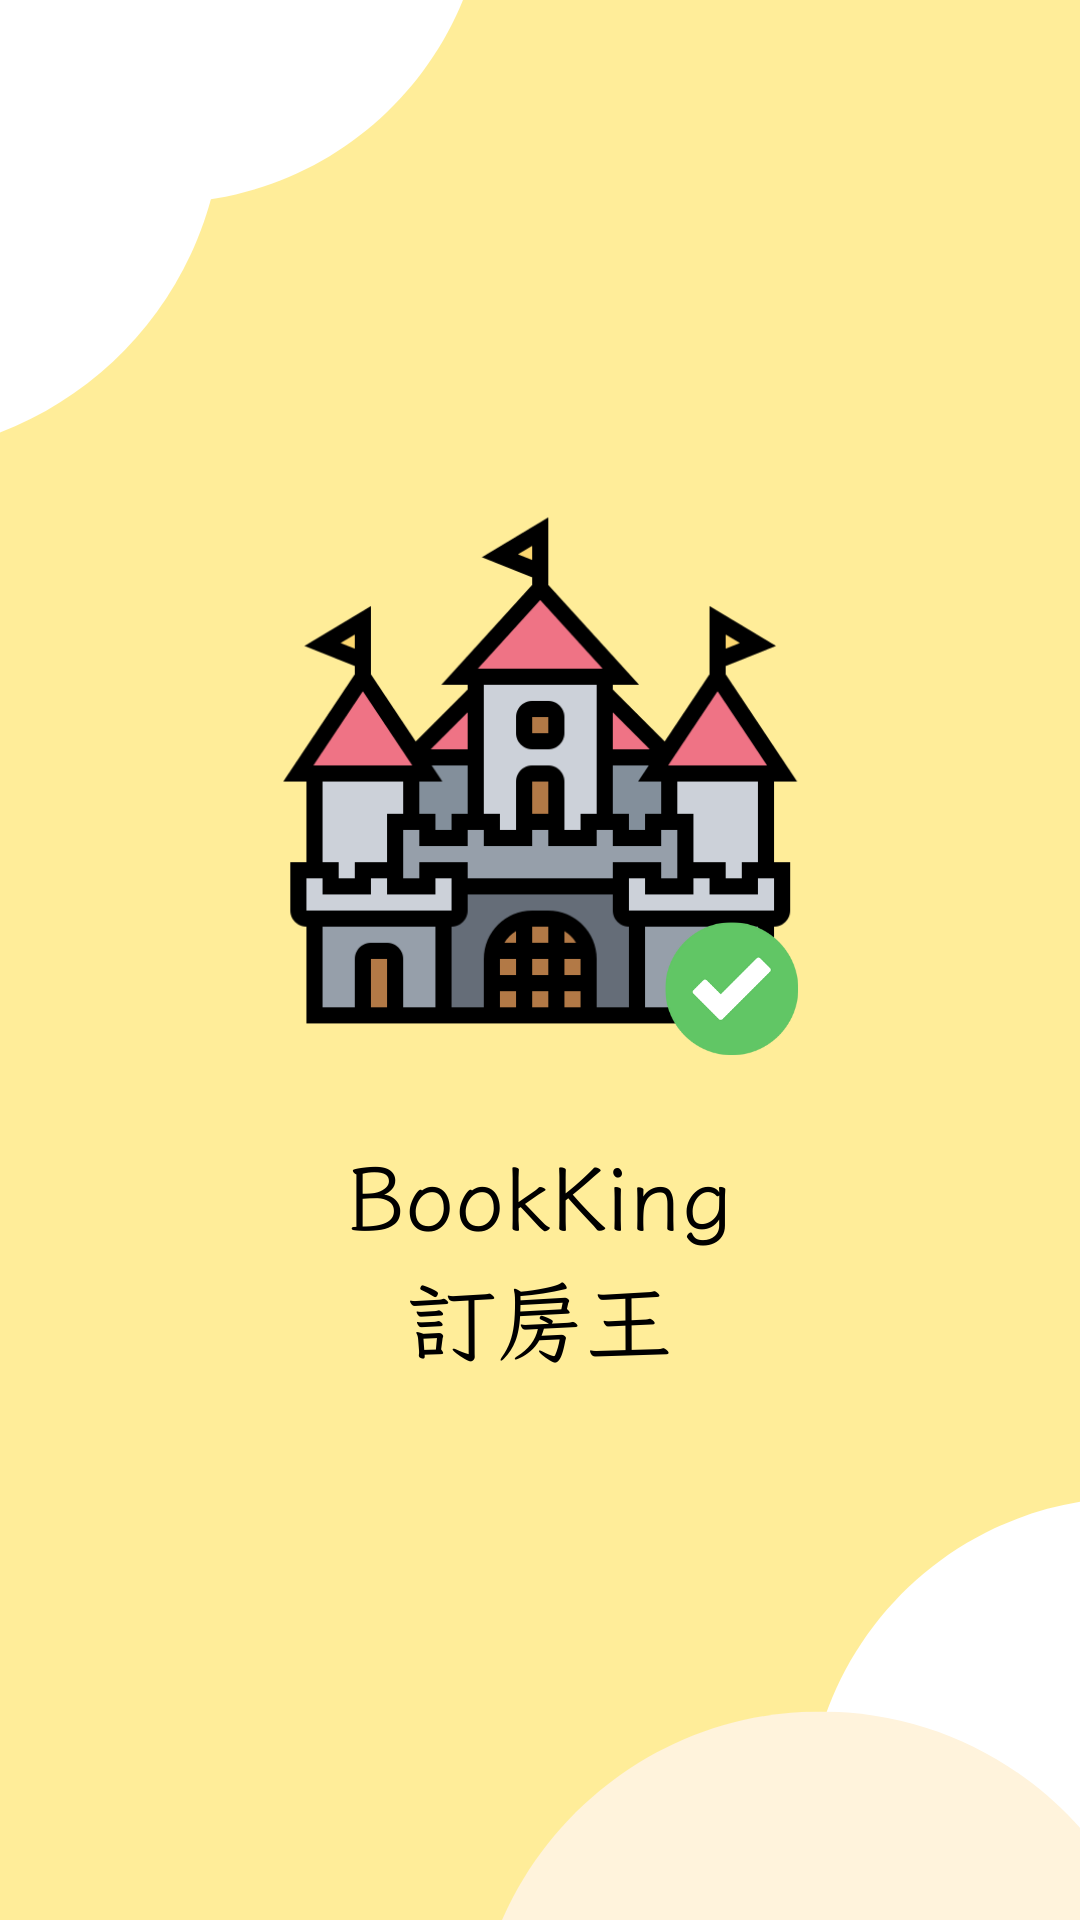

Layout XML and referenced resources for this Android screen:
<!-- AndroidManifest.xml: application theme Theme.MyApplication -->
<!-- res/layout/activity_main.xml -->
<?xml version="1.0" encoding="utf-8"?>
<androidx.constraintlayout.widget.ConstraintLayout xmlns:android="http://schemas.android.com/apk/res/android"
    xmlns:app="http://schemas.android.com/apk/res-auto"
    xmlns:tools="http://schemas.android.com/tools"
    android:layout_width="match_parent"
    android:layout_height="match_parent"
    tools:context=".MainActivity"
    android:background="@drawable/start_cover"/>
<!-- resources referenced by this layout -->
<resources>
  <!-- drawable start_cover: png bitmap (drawable, 81804 bytes) -->
  <style name="Theme.MyApplication" parent="Theme.MaterialComponents.DayNight.NoActionBar.Bridge">
          
          <item name="colorPrimary">@color/black</item>
          <item name="colorPrimaryVariant">#545454</item>
          <item name="colorOnPrimary">@color/white</item>
          
          <item name="colorSecondary">@color/teal_200</item>
          <item name="colorSecondaryVariant">@color/teal_700</item>
          <item name="colorOnSecondary">@color/black</item>
          
          <item name="android:statusBarColor">?attr/colorPrimaryVariant</item>
          
      </style>
  <color name="black">#FF000000</color>
  <color name="white">#FFFFFFFF</color>
  <color name="teal_200">#FF03DAC5</color>
  <color name="teal_700">#FF018786</color>
</resources>
